Run: headless pygame with SDL's dummy video driver; simulated clock (each Clock.tick advances the game by its frame time, no real sleeping); random seed 0; keys injected as events and as key.get_pressed() state; no mouse input.
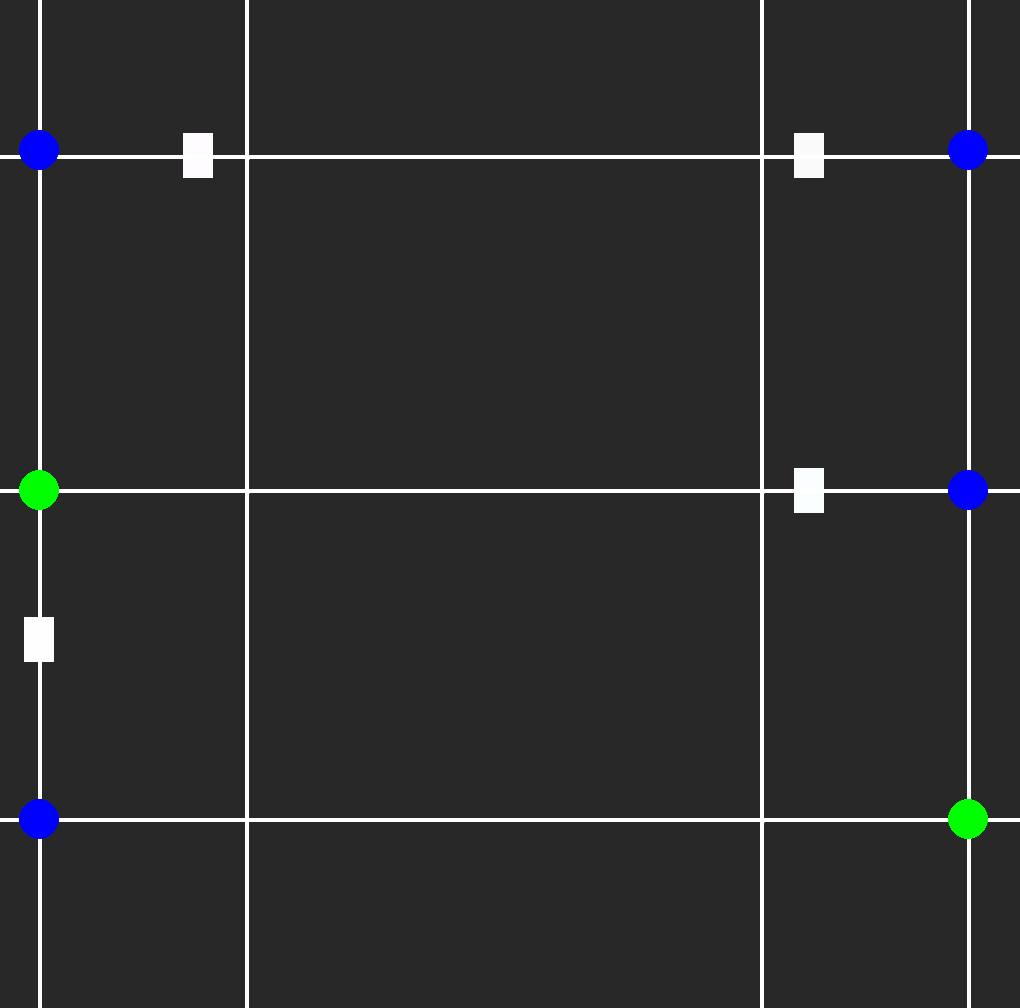
Frame 1 of 4 · flips 1–60 · no input
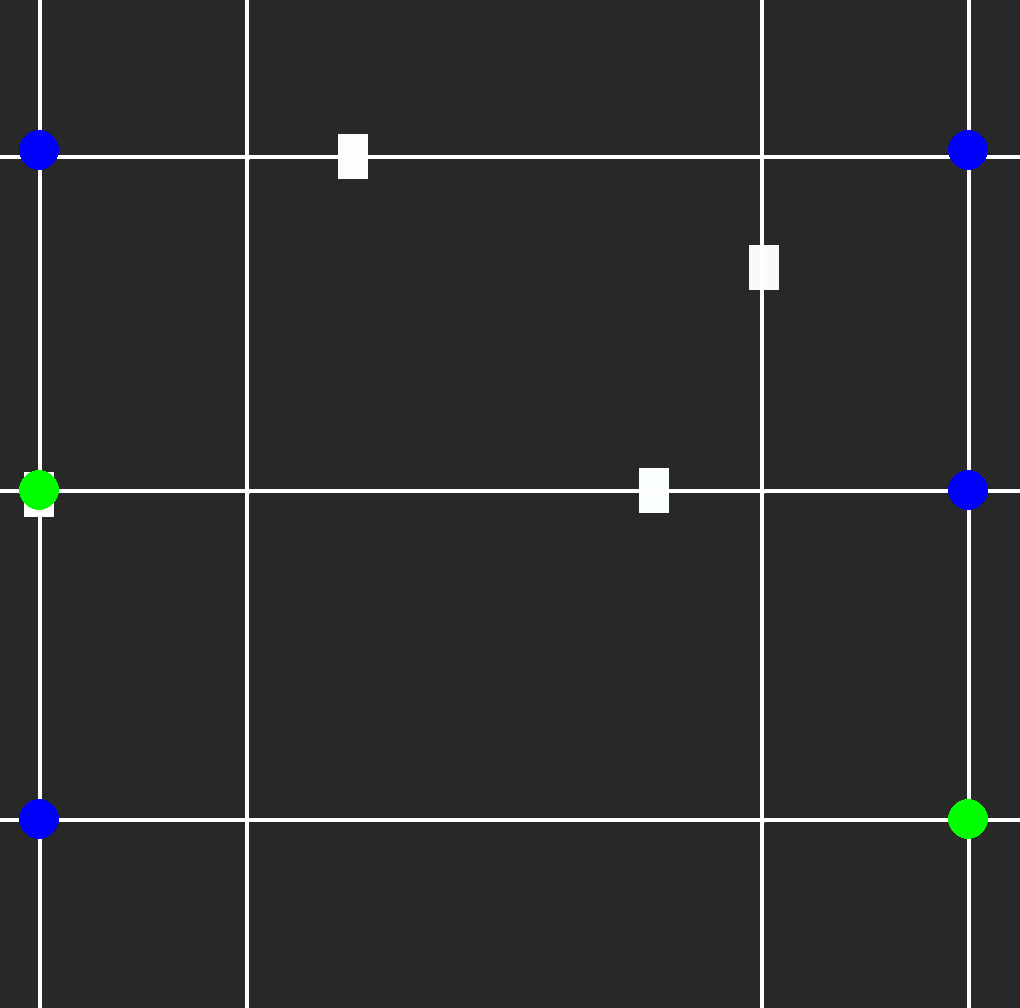
Frame 2 of 4 · flips 61–180 · tapped SPACE, RETURN · held RIGHT (→), D
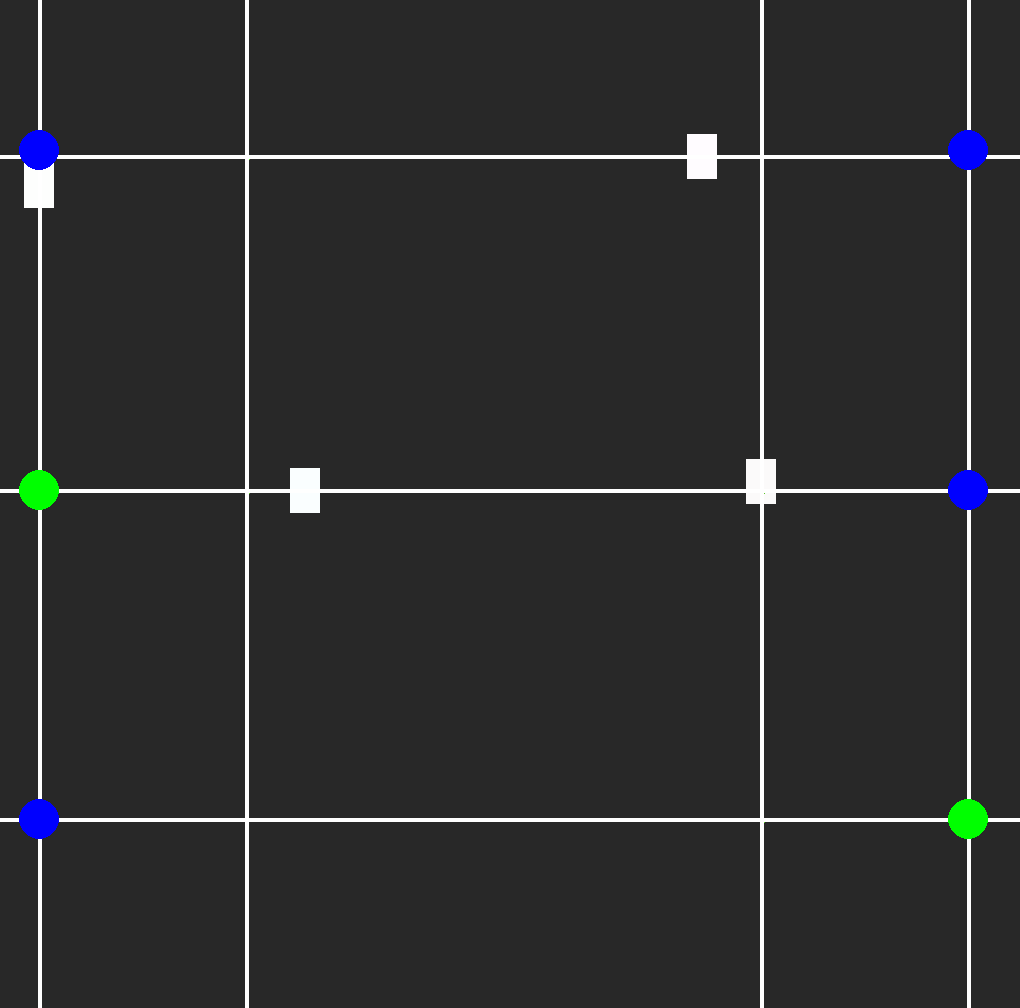
Frame 3 of 4 · flips 181–300 · held DOWN (↓), S
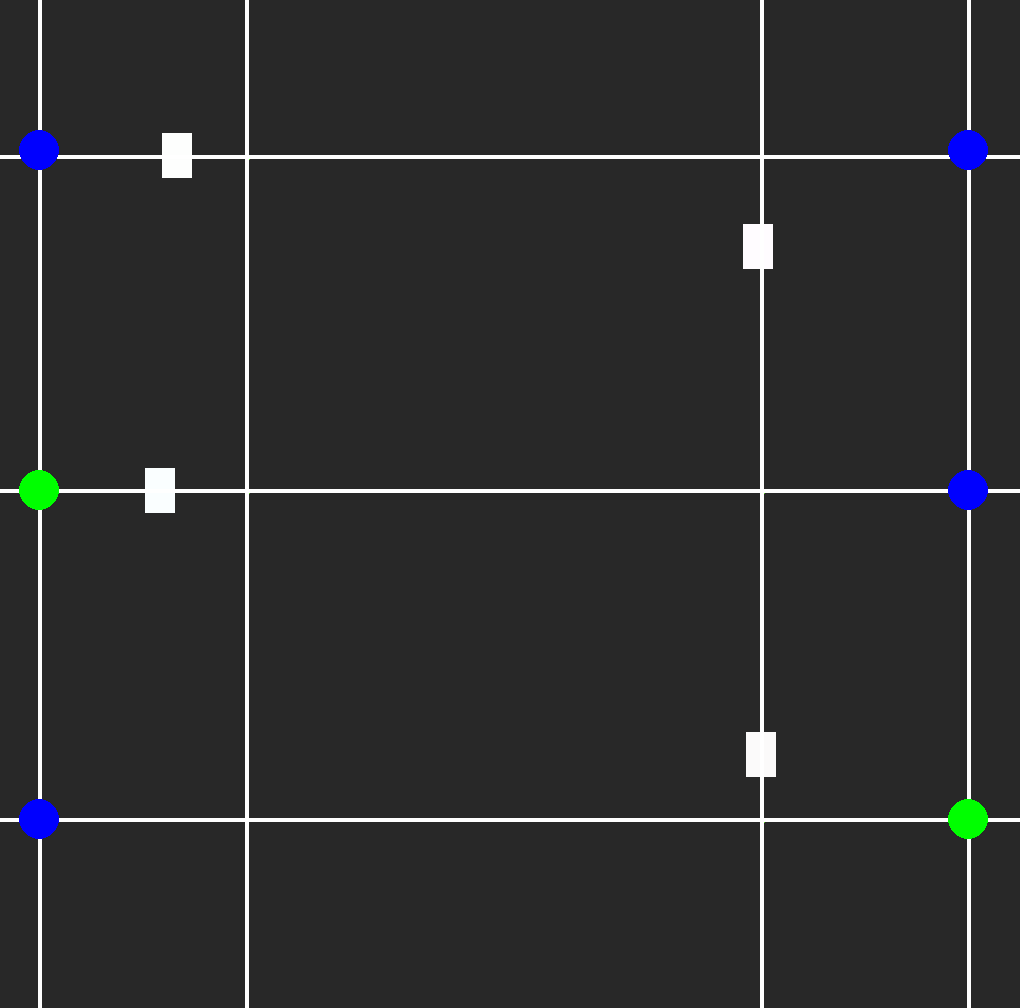
Frame 4 of 4 · flips 301–420 · held LEFT (←), A, UP (↑), W

The pygame program that drew these frames:

import pygame as pg
from pygame.math import Vector2
import random
import time



class Entity(pg.sprite.Sprite):

    def __init__(self, pos, waypoints):
        super().__init__()
        self.image = pg.Surface((30, 45))
        self.image.fill(pg.Color(random.choices(range(250,256), k=3)))
        self.rect = self.image.get_rect(center=pos)
        self.vel = Vector2(0, 0)
        self.max_speed = 3
        self.pos = Vector2(pos)
        self.waypoints = waypoints
        self.waypoint_index = 0
        self.target = self.waypoints[self.waypoint_index]
        self.target_radius = 100


    def update(self):
        # A vector pointing from self to the target.
        heading = self.target - self.pos
        distance = heading.length()  # Distance to the target.
        heading.normalize_ip()
        if distance <= 4:  # We're closer than 2 pixels.
            # Increment the waypoint index to swtich the target.
            # The modulo sets the index back to 0 if it's equal to the length.
            self.waypoint_index = (self.waypoint_index + 1) % len(self.waypoints)
            self.target = self.waypoints[self.waypoint_index]
        if distance <= self.target_radius:
            # If we're approaching the target, we slow down.
            self.vel = heading * (distance / self.target_radius * self.max_speed)
        else:  # Otherwise move with max_speed.
            self.vel = heading * self.max_speed

        self.pos += self.vel
        self.rect.center = self.pos


def main():
    pg.display.set_caption("WarehouseManagementRobots")

    # junction coordinates
    junction1 = (246, 156)
    junction2 = (761, 156)
    junction3 = (246, 490)
    junction4 = (761, 490)
    junction5 = (246, 819)
    junction6 = (761, 819)

    # robot home positions
    robot1loc = (39, 150)
    robot2loc = (968, 150)
    robot3loc = (968, 490)
    robot4loc = (39, 819)
    # stations
    station1 = (39, 150)
    station2 = (968, 150)
    station3 = (39, 490)
    station4 = (968, 490)
    station5 = (39, 819)
    station6 = (968, 819)

    screen = pg.display.set_mode((1020, 1008))
    clock = pg.time.Clock()

    forward11 = [junction1, junction2, junction4,junction6, station6]
    forward12 = [junction1, junction3, junction4, junction6, station6]
    forward13 = [junction1, junction5, junction6, station6]
    back11 = [junction6, junction4,junction2,junction1, robot1loc]
    back12 = [junction6, junction4, junction3, junction1, robot1loc]
    back13 = [junction5, junction3,junction1, robot1loc]
    forward = [forward11, forward12, forward13]
    back = [back11, back12, back13]
    i = random.choice(forward)
    j = random.choice(back)
    testway1 = [junction1, junction2, junction4, junction6, station6,junction6,junction5,junction3,junction1,robot1loc]
    print(i.__add__(j))
    robotway1 = i.__add__(j)

    forward31 = [junction4, junction2, junction1, junction3, junction5, station5]
    forward32 = [junction4, junction6, junction5, station5]
    forward33 = [junction4, junction3, junction5, station5]
    back31 = [junction5, junction3, junction4, robot3loc]
    back32 = [junction5, junction6, junction4, robot3loc]
    back33 = [junction5, junction3, junction1, junction2, junction4, robot3loc]
    forward3 = [forward31, forward32, forward33]
    back3 = [back31, back32, back33]
    k = random.choice(forward3)
    l = random.choice(back3)
    testway3 = [junction4,junction3,station3,station5,junction5,junction3,junction1,junction2,junction4,robot3loc]
    robotways3 = k.__add__(l)

    forward21 = [junction2, junction1, junction3, station3]
    forward22 = [junction2, junction4, junction3, station3]
    forward23 = [junction2, junction4, junction6, junction5, junction3, station3]
    back21 = [junction3, junction4, junction2, robot2loc]
    back22 = [junction3, junction5, junction6, junction4, junction2, robot2loc]
    back23 = [junction3, junction1, junction2, robot2loc]
    forward4 = [forward21, forward22, forward23]
    back4 = [back21, back22, back23]
    m = random.choice(forward4)
    n = random.choice(back4)
    testway2 = [junction2,junction4,junction6,junction5,junction3,station3,junction3,junction1,junction2,robot2loc]
    robotways2 = m.__add__(n)

    forward41 = [junction5, junction6, junction4, station4]
    forward42 = [junction5, junction3, junction1, junction2, junction4, station4]
    forward43 = [junction5, junction3, junction4, station4]
    back41 = [junction4, junction3, junction5, robot4loc]
    back42 = [junction4, junction2, junction1, junction3, junction5, robot4loc]
    back43 = [junction4, junction6, junction5, robot4loc]
    back5 = random.choice([back41, back42, back43])
    forward5 = random.choice([forward41, forward42, forward43])
    testway4 = [station3,station1,junction1,junction2,station2,station4,station6,junction6,junction5,robot4loc]
    robotways4 = forward5.__add__(back5)

    sprite1 = pg.sprite.Group(Entity((39, 150), testway1))
    sprite2 = pg.sprite.Group(Entity((968, 150), testway2))
    sprite3 = pg.sprite.Group(Entity((968, 490), testway3))
    sprite4 = pg.sprite.Group(Entity((39, 819), testway4))

    done = False

    while not done:
        for event in pg.event.get():
            if event.type == pg.QUIT:
                done = True

        sprite1.update()
        sprite2.update()
        sprite3.update()
        sprite4.update()

        screen.fill((40, 40, 40))
        sprite2.draw(screen)
        sprite1.draw(screen)
        sprite3.draw(screen)
        sprite4.draw(screen)
        for point in robotway1:
            pg.draw.rect(screen, (90, 200, 40), (point, (4, 4)))

        # defining the robot grid
        pg.draw.line(screen, (255, 255, 255), (0, 156), (1020, 156), 4)
        pg.draw.line(screen, (255, 255, 255), (0, 490), (1020, 490), 4)
        pg.draw.line(screen, (255, 255, 255), (0, 819), (1020, 819), 4)
        pg.draw.line(screen, (255, 255, 255), (246, 0), (246, 1008), 4)
        pg.draw.line(screen, (255, 255, 255), (761, 0), (761, 1008), 4)
        pg.draw.line(screen, (255, 255, 255), (39, 0), (39,1008), 4)
        pg.draw.line(screen, (255, 255, 255), (968, 0), (968, 1008), 4)

        #station markers
        green =(0, 255, 0)
        home_position = (0,0,255)
        pg.draw.circle(screen, home_position, station1, 20)
        pg.draw.circle(screen, home_position, station2, 20)
        pg.draw.circle(screen, green, station3, 20)
        pg.draw.circle(screen, home_position, station4, 20)
        pg.draw.circle(screen, home_position, station5, 20)
        pg.draw.circle(screen, green, station6, 20)



        pg.display.flip()
        clock.tick(60)


if __name__ == '__main__':
    pg.init()
    main()
    pg.quit()
